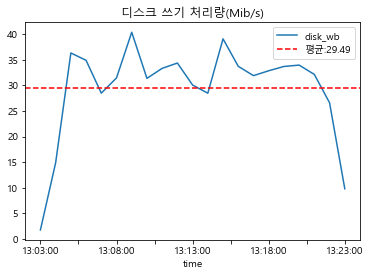

Values plotted in this chart, from the file beside it:
time, disk_wb
Sat Aug 12 2023 13:03:00 GMT+0900 (한국 표준…, 1757954
Sat Aug 12 2023 13:04:00 GMT+0900 (한국 표준…, 14864142
Sat Aug 12 2023 13:05:00 GMT+0900 (한국 표준…, 36320565
Sat Aug 12 2023 13:06:00 GMT+0900 (한국 표준…, 34883309
Sat Aug 12 2023 13:07:00 GMT+0900 (한국 표준…, 28475327
Sat Aug 12 2023 13:08:00 GMT+0900 (한국 표준…, 31446146
Sat Aug 12 2023 13:09:00 GMT+0900 (한국 표준…, 40368660
Sat Aug 12 2023 13:10:00 GMT+0900 (한국 표준…, 31361449
Sat Aug 12 2023 13:11:00 GMT+0900 (한국 표준…, 33318425
Sat Aug 12 2023 13:12:00 GMT+0900 (한국 표준…, 34353212
Sat Aug 12 2023 13:13:00 GMT+0900 (한국 표준…, 30055016
Sat Aug 12 2023 13:14:00 GMT+0900 (한국 표준…, 28461886
Sat Aug 12 2023 13:15:00 GMT+0900 (한국 표준…, 39077807
Sat Aug 12 2023 13:16:00 GMT+0900 (한국 표준…, 33711403
Sat Aug 12 2023 13:17:00 GMT+0900 (한국 표준…, 31894209
Sat Aug 12 2023 13:18:00 GMT+0900 (한국 표준…, 32845040
Sat Aug 12 2023 13:19:00 GMT+0900 (한국 표준…, 33682435
Sat Aug 12 2023 13:20:00 GMT+0900 (한국 표준…, 33950708
Sat Aug 12 2023 13:21:00 GMT+0900 (한국 표준…, 32125729
Sat Aug 12 2023 13:22:00 GMT+0900 (한국 표준…, 26594299
Sat Aug 12 2023 13:23:00 GMT+0900 (한국 표준…, 9793133
